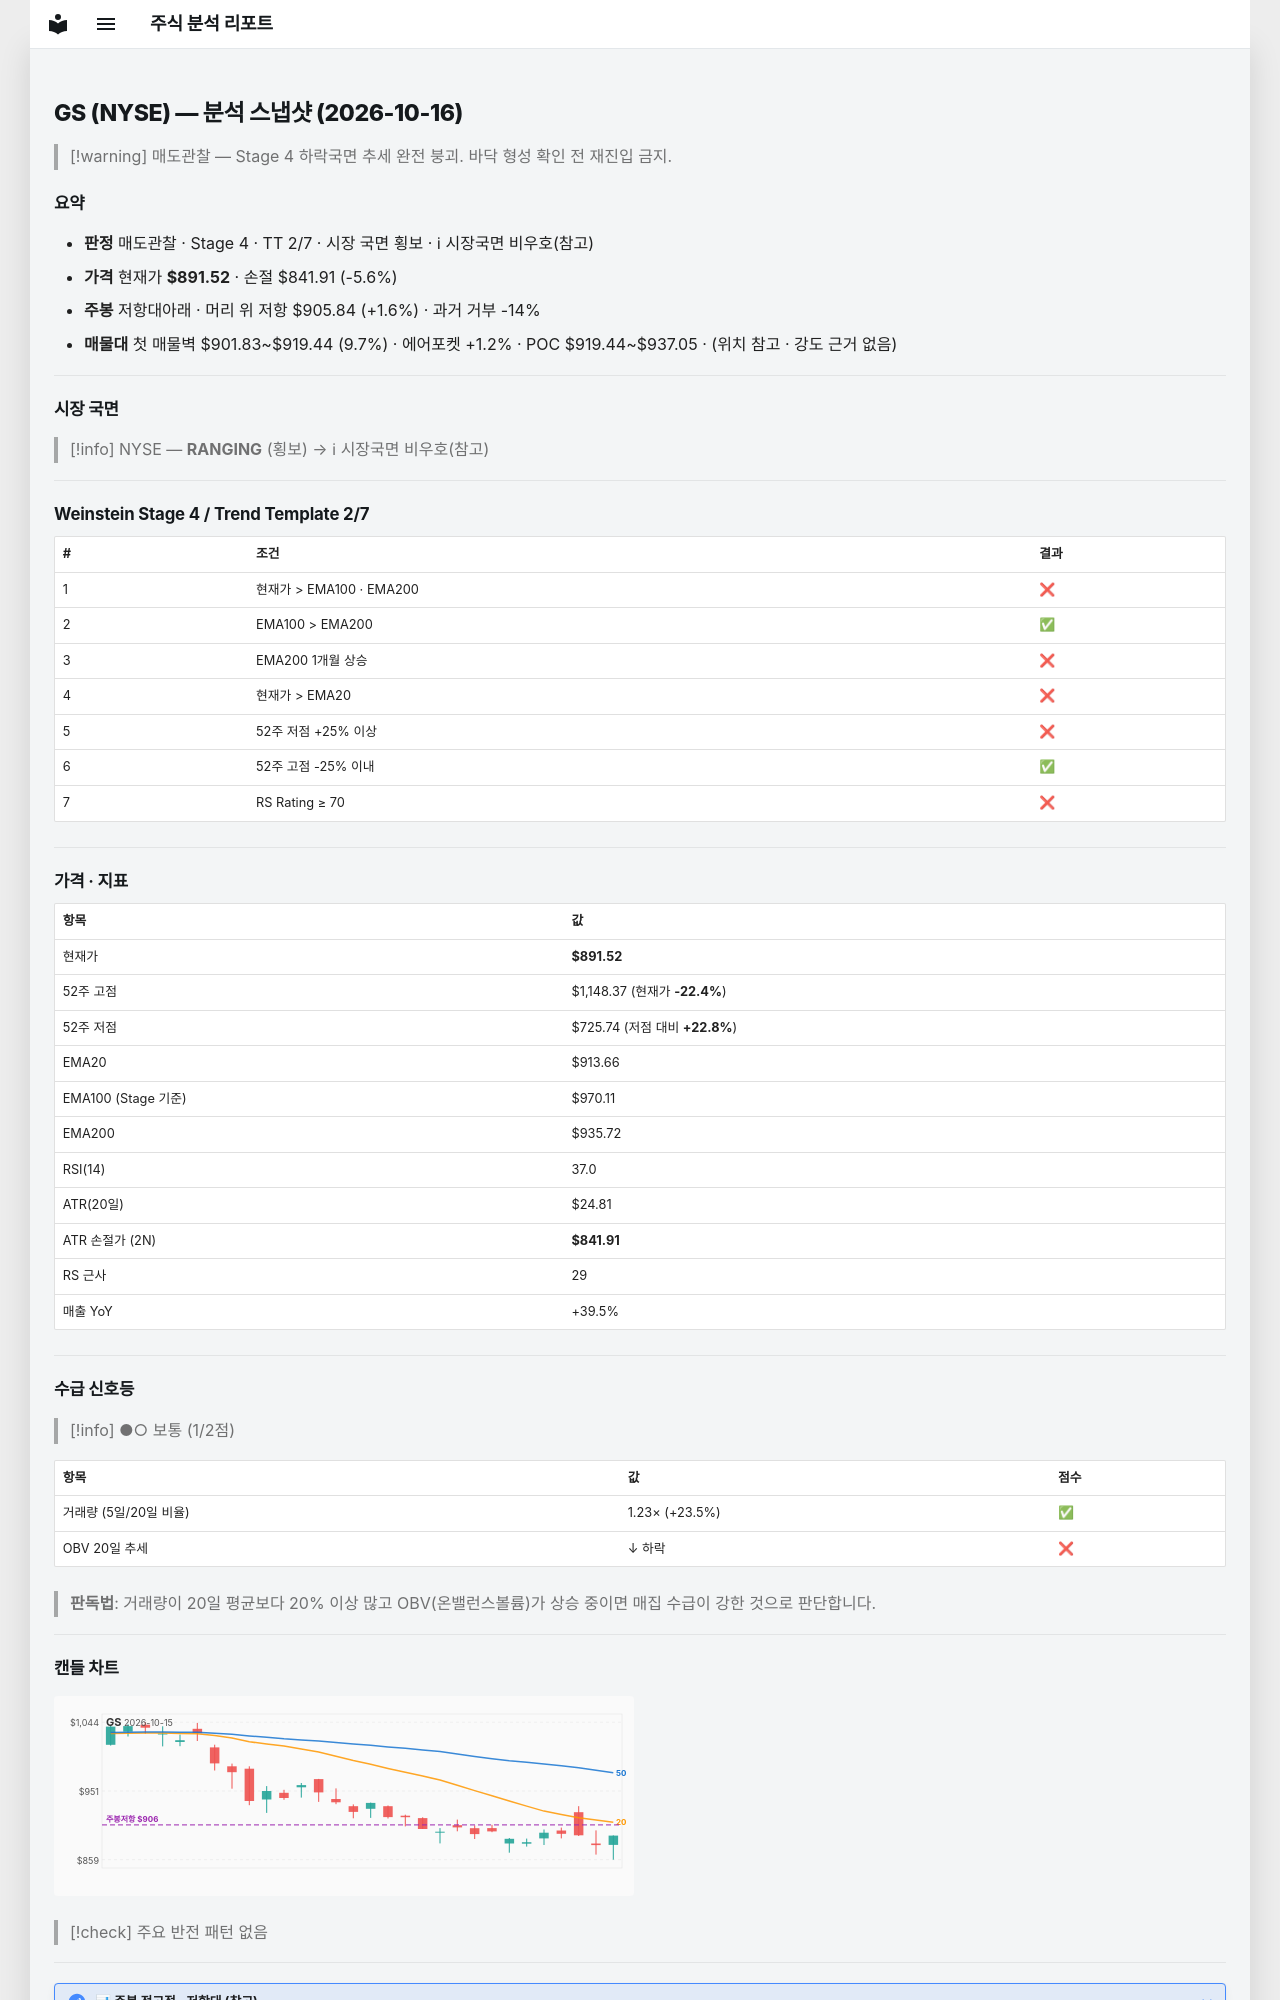

repository: soloandco/stock-reports · page: snapshots/GS-2026-10-16/index.html · generator: mkdocs

---
type: analysis-snapshot
title: GS 분석 스냅샷
ticker: GS
market: NYSE
created: 2026-10-16
updated: 2026-10-16
bar-date: 2026-10-15
verdict: 매도관찰
real-rr: 0.29
sma50-gap-pct: -2.4
weekly-position: 저항대아래
weekly-overhead-price: 905.84
weekly-overhead-pct: 1.6
stage: 4
trend-template-score: 2
tt-max: 7
ma-set: ema-20-100-200
price: 891.52001953125
stop-price: 841.9094313043345
market-regime: RANGING
supply-demand-score: 1/2
supply-demand-label: 보통
status: tracking
tags:
  - stock-agent
  - watchlist
  - GS
  - analysis
related:
  - "[[analysis-template]]"
---

# GS (NYSE) — 분석 스냅샷 (2026-10-16)

> [!warning] 매도관찰 — Stage 4 하락국면
> 추세 완전 붕괴. 바닥 형성 확인 전 재진입 금지.

## 요약

- **판정** 매도관찰 · Stage 4 · TT 2/7 · 시장 국면 횡보 · ℹ 시장국면 비우호(참고)
- **가격** 현재가 **$891.52** · 손절 $841.91 (-5.6%)
- **주봉** 저항대아래 · 머리 위 저항 $905.84 (+1.6%) · 과거 거부 -14%
- **매물대** 첫 매물벽 $901.83~$919.44 (9.7%) · 에어포켓 +1.2% · POC $919.44~$937.05 · (위치 참고 · 강도 근거 없음)

---

## 시장 국면

> [!info] NYSE — **RANGING** (횡보) → ℹ 시장국면 비우호(참고)

---

## Weinstein Stage 4 / Trend Template 2/7

| # | 조건 | 결과 |
|---|------|------|
| 1 | 현재가 > EMA100 · EMA200 | ❌ |
| 2 | EMA100 > EMA200 | ✅ |
| 3 | EMA200 1개월 상승 | ❌ |
| 4 | 현재가 > EMA20 | ❌ |
| 5 | 52주 저점 +25% 이상 | ❌ |
| 6 | 52주 고점 -25% 이내 | ✅ |
| 7 | RS Rating ≥ 70 | ❌ |

---

## 가격 · 지표

| 항목 | 값 |
|------|---|
| 현재가 | **$891.52** |
| 52주 고점 | $1,148.37 (현재가 **-22.4%**) |
| 52주 저점 | $725.74 (저점 대비 **+22.8%**) |
| EMA20 | $913.66 |
| EMA100 (Stage 기준) | $970.11 |
| EMA200 | $935.72 |
| RSI(14) | 37.0 |
| ATR(20일) | $24.81 |
| ATR 손절가 (2N) | **$841.91** |
| RS 근사 | 29 |
| 매출 YoY | +39.5% |

---
## 수급 신호등

> [!info] ●○ 보통 (1/2점)

| 항목 | 값 | 점수 |
|------|------|------|
| 거래량 (5일/20일 비율) | 1.23× (+23.5%) | ✅ |
| OBV 20일 추세 | ↓ 하락 | ❌ |

> **판독법**: 거래량이 20일 평균보다 20% 이상 많고 OBV(온밸런스볼륨)가 상승 중이면 매집 수급이 강한 것으로 판단합니다.

---
